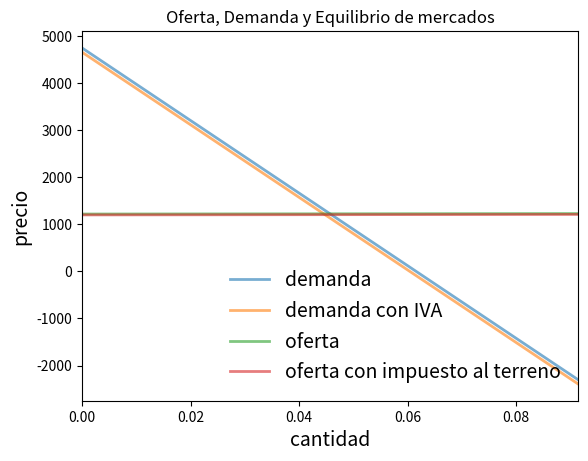

This figure's Python source:
import numpy as np
import matplotlib.pyplot as plt


class mercado:

    def __init__(self, DAPmax, COmin, d, s):
        """
        Configura los parámetros del mercado. DAP𝑚𝑎𝑥 es la máxima disposición a 
        pagar de cualquier consumider-el intercepto con el eje y de la función 
        de demanda. COmin es el mínimo costo oportunidad de cualquier productor-el 
        intercepto con el eje y de la función de oferta. s es la pendiente de la f
        unción de oferta. d es la pendiente de la función de demanda...
        """
        
        self.DAPmax, self.COmin, self.d, self.s = DAPmax, COmin, d, s
        
        if DAPmax < COmin:
            raise ValueError('Demanda insuficiente.')

    def cantidad_equilibrio(self):
        "Cálculo cantidad de equilibrio"
        return  (self.DAPmax - self.COmin)/(self.d + self.s)

    def precio_equilibrio(self):
        "Cálculo cantidad de equilibrio"
        return  self.DAPmax - self.d * self.cantidad_equilibrio()

    def excedente_consumidor(self):
        "Cálculo excedente consumidor"
        return (self.DAPmax - self.precio_equilibrio())*self.cantidad_equilibrio()/2

    def excedente_productor(self):
        "Cálculo excedente productor"
        return (self.precio_equilibrio() - self.COmin) * self.cantidad_equilibrio() /2

    def excedente_total(self):
        "Cálculo excedente total"
        return self.excedente_productor() + self.excedente_consumidor()
    
    def demanda(self,x):
        "Función demanda"
        return self.DAPmax - self.d*x
        
    def oferta(self,x):
        "Función oferta"
        return self.COmin + self.s*x

# Parámetros iniciales DAPmax, COmin, d, s
params_ini = 4743,1216.35,77072.517,109.9945
m = mercado(*params_ini)

params_ini2 = 4652.883,1198.10475,77072.517,109.9945
m2 = mercado(*params_ini2)


q_max = m.cantidad_equilibrio() * 2
q_grid = np.linspace(0.0, q_max, 100)
pd = m.demanda(q_grid)
pd2 = m2.demanda(q_grid)
ps = m.oferta(q_grid)
ps2 = m2.oferta(q_grid)

fig, ax = plt.subplots()
ax.plot(q_grid, pd, lw=2, alpha=0.6, label='demanda')
ax.plot(q_grid, pd2, lw=2, alpha=0.6, label='demanda con IVA')
ax.plot(q_grid, ps, lw=2, alpha=0.6, label='oferta')
ax.plot(q_grid, ps2, lw=2, alpha=0.6, label='oferta con impuesto al terreno')
ax.set_xlabel('cantidad', fontsize=14)
ax.set_xlim(0, q_max)
ax.set_ylabel('precio', fontsize=14)
ax.legend(loc='lower right', frameon=False, fontsize=14)
ax.set(title='Oferta, Demanda y Equilibrio de mercados')
plt.show()


print("Excedente productor =",m.excedente_productor())
print("Excedente consumidor =",m.excedente_consumidor())
print("Excedente total =",m.excedente_total())
print("Cantidad de equilibrio =",m.cantidad_equilibrio())
print("Precio de equilibrio =",m.precio_equilibrio())